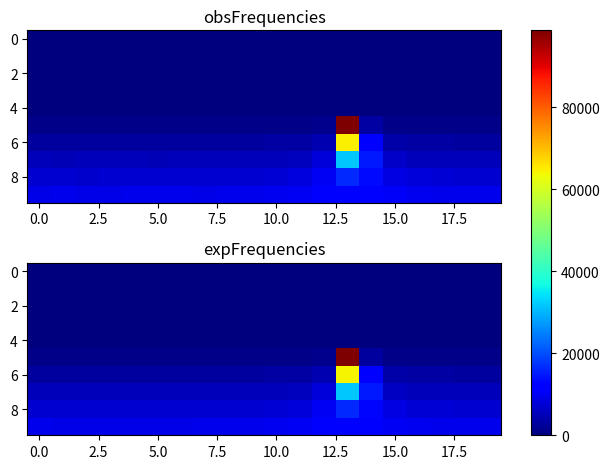

The matplotlib source for this figure:
import matplotlib.pyplot as plt
import numpy as np
obsFrequencies = np.array([[ 0, 0, 0, 0, 0, 0, 0, 0, 0, 0, 0, 0, 0, 0, 0, 0, 0, 0, 0, 0], [0, 0, 0, 0, 0, 0, 0, 0, 0, 0, 0, 0, 0, 0, 0, 0, 0, 0, 0, 0], [0, 0, 0, 0, 0, 0, 0, 0, 0, 0, 0, 0, 0, 0, 0, 0, 0, 0, 0, 0], [0, 0, 0, 0, 0, 0, 0, 0, 0, 0, 0, 0, 0, 0, 0, 0, 0, 0, 0, 0], [0, 0, 0, 0, 0, 0, 0, 0, 0, 0, 0, 0, 0, 0, 0, 0, 0, 0, 0, 0], [1008, 1001, 1040, 1054, 993, 1027, 959, 1075, 1010, 1048, 1069, 1102, 1352, 98626, 3161, 1125, 1064, 994, 1069, 960], [3030, 2984, 2950, 2971, 2978, 3083, 3002, 3020, 3057, 3083, 3142, 3231, 4404, 64568, 11586, 3587, 3212, 3088, 3028, 3065], [5076, 4932, 5090, 5054, 5200, 4958, 5022, 5132, 5112, 5063, 5181, 5668, 8088, 31792, 14950, 6337, 5246, 5185, 5070, 5145], [7164, 6988, 6920, 7056, 6956, 7003, 7004, 7035, 7198, 7288, 7365, 8141, 10309, 16359, 13185, 8699, 7739, 7398, 7280, 7271], [9095, 9314, 9026, 9036, 9341, 9268, 9319, 9153, 9561, 9423, 9887, 10258, 10955, 11461, 11175, 10750, 9849, 9583, 9266, 9300 ]]);
expFrequencies = np.array([[ 0, 0, 0, 0, 0, 0, 0, 0, 0, 0, 0, 0, 0, 0, 0, 0, 0, 0, 0, 0], [0, 0, 0, 0, 0, 0, 0, 0, 0, 0, 0, 0, 0, 0, 0, 0, 0, 0, 0, 0], [0, 0, 0, 0, 0, 0, 0, 0, 0, 0, 0, 0, 0, 0, 0, 0, 0, 0, 0, 0], [0, 0, 0, 0, 0, 0, 0, 0, 0, 0, 0, 0, 0, 0, 0, 0, 0, 0, 0, 0], [0, 0, 0, 0, 0, 0, 0, 0, 0, 0, 0, 0, 0, 0, 0, 0, 0, 0, 0, 0], [1011.73, 1010.13, 1009.27, 1008.93, 1009.05, 1009.65, 1010.86, 1013.01, 1016.77, 1023.84, 1039.08, 1082.32, 1340.08, 98711.9, 3049.41, 1138.85, 1053.24, 1029.46, 1019.53, 1014.52], [3035.05, 3030.18, 3027.55, 3026.53, 3026.89, 3028.71, 3032.4, 3038.96, 3050.63, 3072.98, 3123.14, 3278.79, 4447.77, 64177.9, 11486.1, 3507.27, 3172.03, 3091.16, 3059.27, 3043.62], [5066.54, 5056.95, 5051.83, 5049.85, 5050.54, 5054.08, 5061.31, 5074.3, 5097.82, 5144.18, 5253.02, 5612.1, 8047.78, 31836.1, 14958.2, 6145.36, 5363.49, 5182.94, 5115.55, 5083.63], [7120.54, 7102.59, 7093.05, 7089.37, 7090.67, 7097.24, 7110.75, 7135.14, 7179.62, 7267.51, 7469.54, 8059.31, 10361.8, 16397.9, 13086.7, 8752.52, 7663.92, 7340.44, 7213.26, 7152.75], [9270.37, 9237.47, 9219.25, 9212.09, 9214.62, 9227.29, 9252.63, 9296.06, 9367.34, 9486.67, 9702.86, 10104.8, 10806.1, 11481.9, 11189.9, 10397.6, 9861.68, 9572.94, 9415.21, 9325.74 ]]);
fig, (ax1, ax2) = plt.subplots(2)
combined = np.array([obsFrequencies, expFrequencies])
vmin, vmax = np.min(combined), np.max(combined)
cmap = plt.colormaps["jet"]
ax1.imshow(obsFrequencies, cmap=cmap, aspect='auto', vmin = vmin, vmax = vmax)
ax1.title.set_text("obsFrequencies")
im = ax2.imshow(expFrequencies, cmap=cmap, aspect='auto', vmin = vmin, vmax = vmax)
ax2.title.set_text("expFrequencies")
fig.tight_layout()
fig.colorbar(im, ax=list([ax1, ax2]))
plt.show()
